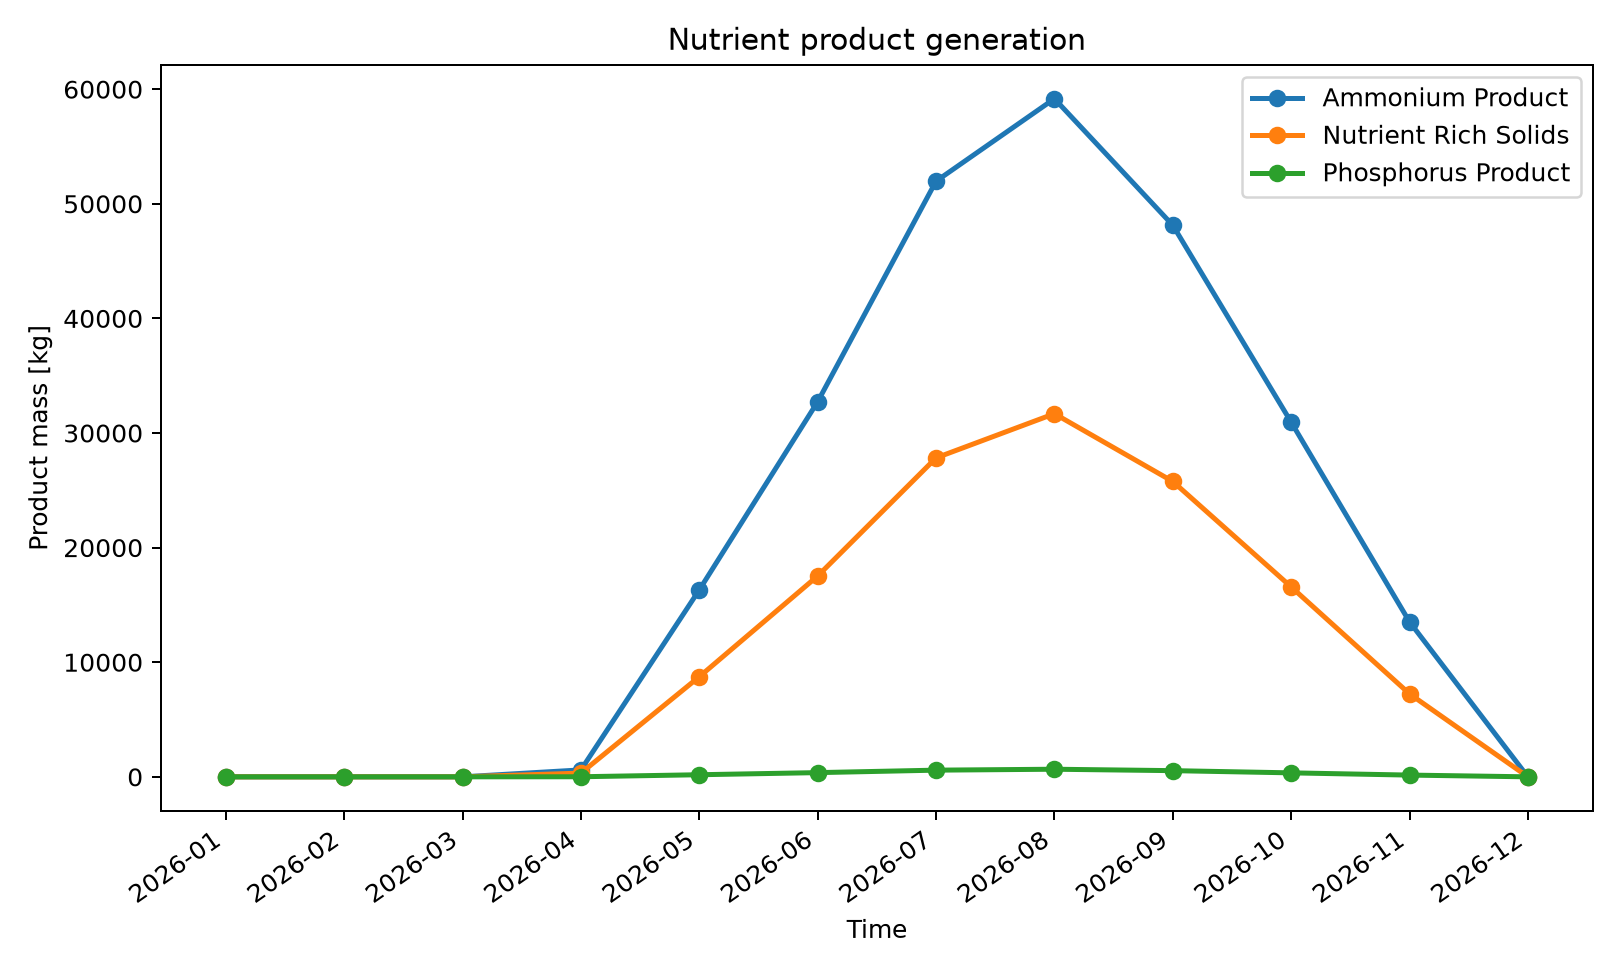

Data behind this chart, as committed beside it:
series_id, label, x, y
ammonium_product, Ammonium Product, 2026-01, 0.0
ammonium_product, Ammonium Product, 2026-02, 0.0
ammonium_product, Ammonium Product, 2026-03, 0.0
ammonium_product, Ammonium Product, 2026-04, 604.5
ammonium_product, Ammonium Product, 2026-05, 16311
ammonium_product, Ammonium Product, 2026-06, 32725
ammonium_product, Ammonium Product, 2026-07, 51969
ammonium_product, Ammonium Product, 2026-08, 59168
ammonium_product, Ammonium Product, 2026-09, 48127
ammonium_product, Ammonium Product, 2026-10, 30948
ammonium_product, Ammonium Product, 2026-11, 13522
ammonium_product, Ammonium Product, 2026-12, 0.0
nutrient_rich_solids, Nutrient Rich Solids, 2026-01, 0.0
nutrient_rich_solids, Nutrient Rich Solids, 2026-02, 0.0
nutrient_rich_solids, Nutrient Rich Solids, 2026-03, 0.0
nutrient_rich_solids, Nutrient Rich Solids, 2026-04, 323.7
nutrient_rich_solids, Nutrient Rich Solids, 2026-05, 8734
nutrient_rich_solids, Nutrient Rich Solids, 2026-06, 17524
nutrient_rich_solids, Nutrient Rich Solids, 2026-07, 27828
nutrient_rich_solids, Nutrient Rich Solids, 2026-08, 31683
nutrient_rich_solids, Nutrient Rich Solids, 2026-09, 25771
nutrient_rich_solids, Nutrient Rich Solids, 2026-10, 16572
nutrient_rich_solids, Nutrient Rich Solids, 2026-11, 7241
nutrient_rich_solids, Nutrient Rich Solids, 2026-12, 0.0
phosphorus_product, Phosphorus Product, 2026-01, 0.0
phosphorus_product, Phosphorus Product, 2026-02, 0.0
phosphorus_product, Phosphorus Product, 2026-03, 0.0
phosphorus_product, Phosphorus Product, 2026-04, 6.771
phosphorus_product, Phosphorus Product, 2026-05, 182.7
phosphorus_product, Phosphorus Product, 2026-06, 366.5
phosphorus_product, Phosphorus Product, 2026-07, 582.1
phosphorus_product, Phosphorus Product, 2026-08, 662.7
phosphorus_product, Phosphorus Product, 2026-09, 539.1
phosphorus_product, Phosphorus Product, 2026-10, 346.6
phosphorus_product, Phosphorus Product, 2026-11, 151.5
phosphorus_product, Phosphorus Product, 2026-12, 0.0
